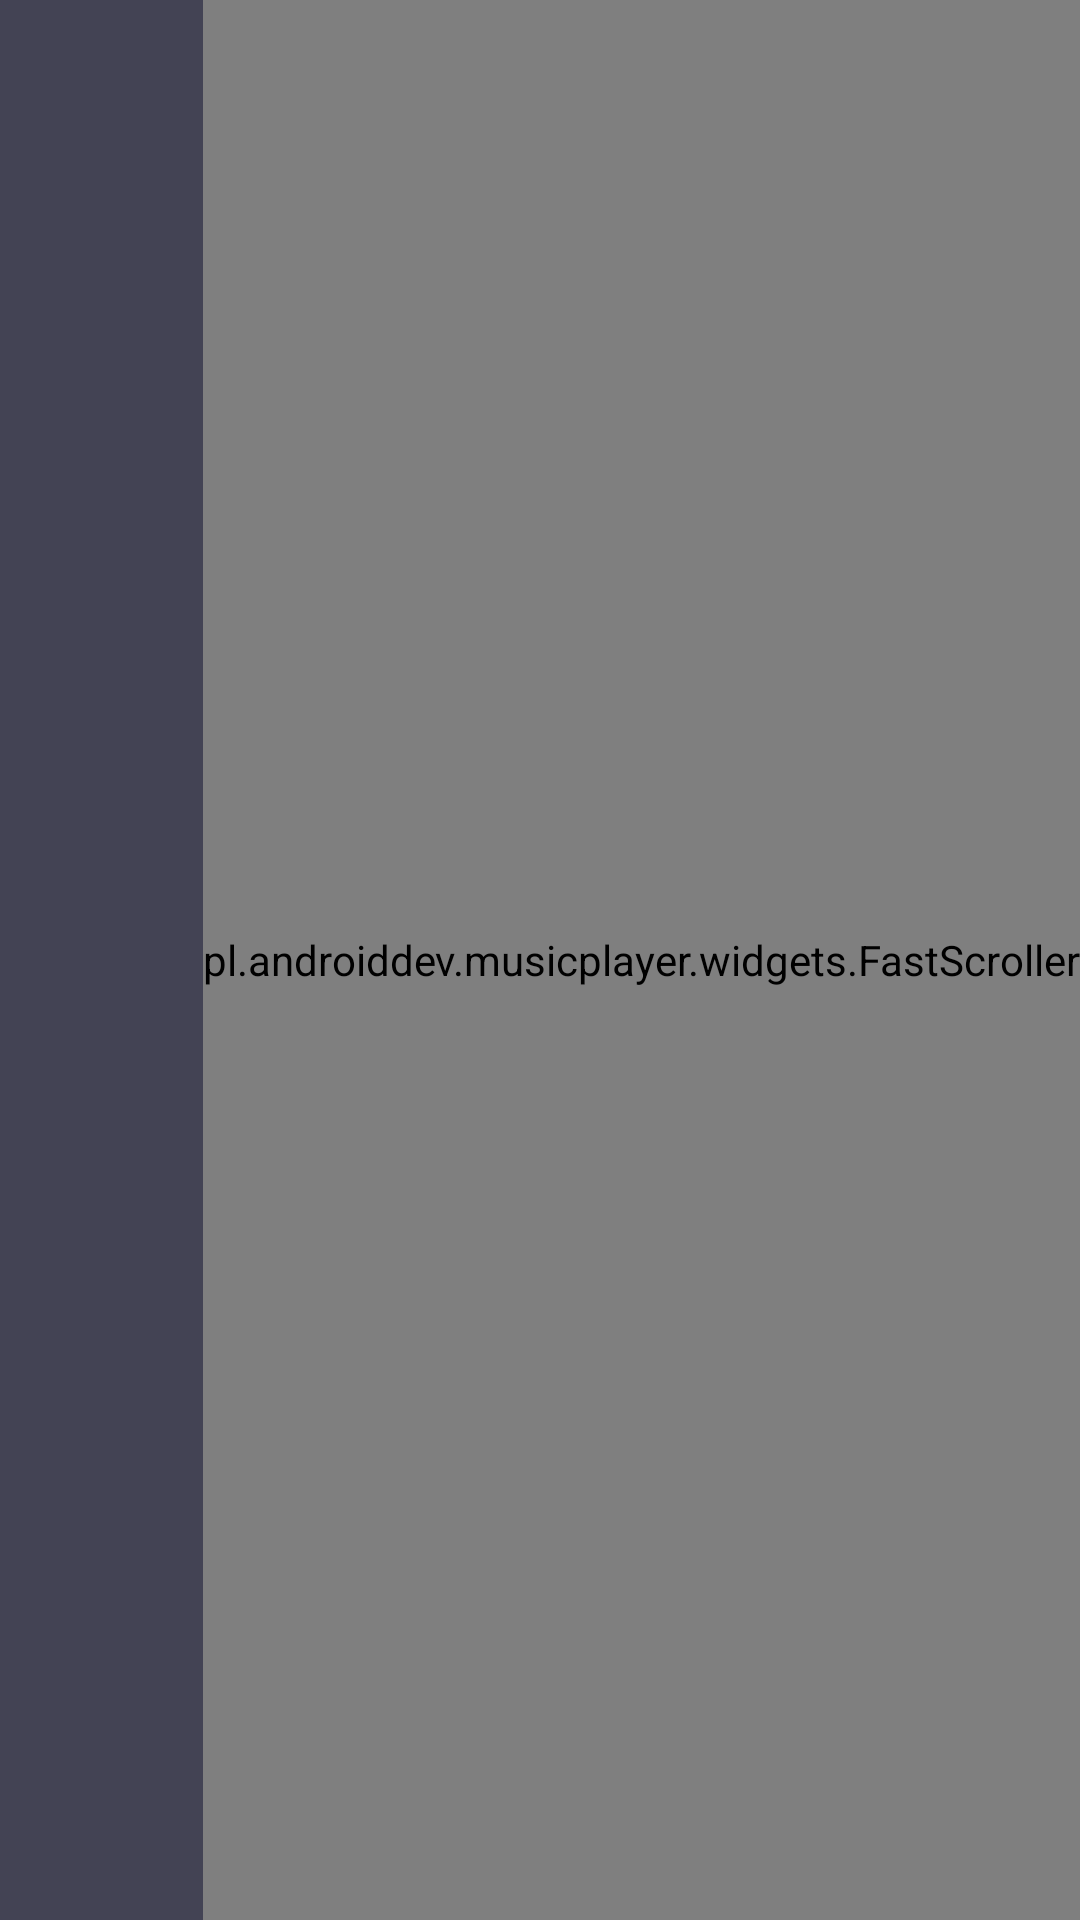

This screen was rendered from an Android layout file. Write that file and the resources it references.
<!-- AndroidManifest.xml: application theme AppTheme.FullScreen.Dark -->
<!-- res/layout/fragment_recyclerview.xml -->
<?xml version="1.0" encoding="utf-8"?>
<RelativeLayout xmlns:android="http://schemas.android.com/apk/res/android"
    xmlns:app="http://schemas.android.com/apk/res-auto"
    android:layout_width="match_parent"
    android:layout_height="match_parent"
    android:layout_marginBottom="55dp">

    <android.support.v7.widget.RecyclerView xmlns:android="http://schemas.android.com/apk/res/android"
        xmlns:app="http://schemas.android.com/apk/res-auto"
        android:id="@+id/recyclerview"
        android:layout_width="match_parent"
        android:layout_height="match_parent"
        android:fadeScrollbars="true"
        app:layout_behavior="@string/appbar_scrolling_view_behavior" />

    <pl.androiddev.musicplayer.widgets.FastScroller
        android:id="@+id/fastscroller"
        android:layout_width="wrap_content"
        android:layout_height="match_parent"
        android:layout_alignBottom="@id/recyclerview"
        android:layout_alignParentEnd="true"
        android:layout_alignParentRight="true"
        android:layout_alignTop="@id/recyclerview" />

</RelativeLayout>
<!-- resources referenced by this layout -->
<resources>
  <style name="AppTheme.FullScreen.Dark" parent="ThemeBaseDark">
  
      </style>
  <style name="ThemeBaseDark" parent="Theme.AppCompat.NoActionBar">
          <item name="colorPrimary">@color/colorPrimaryDarkTheme</item>
          <item name="colorPrimaryDark">@color/colorPrimaryDarkDarkTheme</item>
          <item name="colorAccent">@color/colorAccentDarkTheme</item>
          <item name="android:windowBackground">@color/window_background_dark</item>
          <item name="cardStyle">@style/CardViewStyle.Dark</item>
          <item name="accentColor">@color/colorAccentDarkTheme</item>
          <item name="iconColor">@android:color/white</item>
          <item name="windowBackground">@color/window_background_dark</item>
          <item name="stateSelector">@color/state_selector_dark</item>
          <item name="progressBackgroundColor">@color/progressBackgroundColorDark</item>
          <item name="progressDrawable">@drawable/progress_drawable_dark</item>
          <item name="progressDrawableWithBackground">@drawable/progress_drawable_withbackground_dark</item>
          <item name="ate_key">dark_theme</item>
  
      </style>
  <color name="colorPrimaryDarkTheme">#4a4959</color>
  <color name="colorPrimaryDarkDarkTheme">#525065</color>
  <color name="colorAccentDarkTheme">#ffb701</color>
  <color name="window_background_dark">#434354</color>
  <style name="CardViewStyle.Dark" parent="CardView">
          <item name="cardBackgroundColor">@color/window_background_dark</item>
      </style>
  <color name="progressBackgroundColorDark">#33ffffff</color>
</resources>
